Run: headless pygame with SDL's dummy video driver; simulated clock (each Clock.tick advances the game by its frame time, no real sleeping); random seed 0; keys injected as events and as key.get_pressed() state; no mouse input.
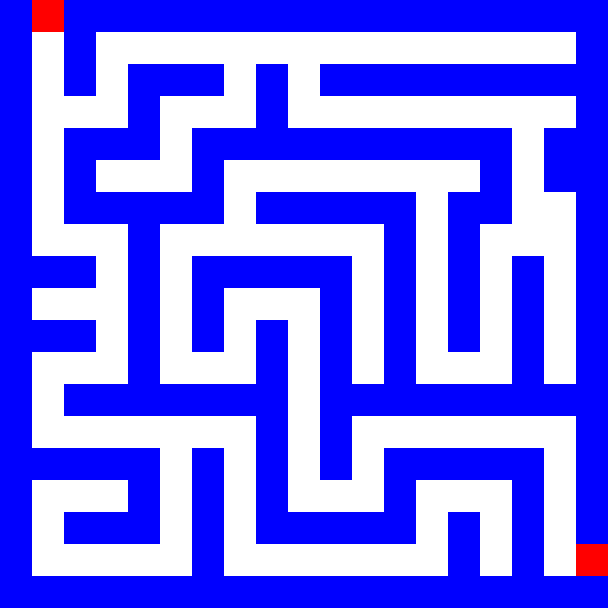
Frame 1 of 2 · flips 1–60 · no input
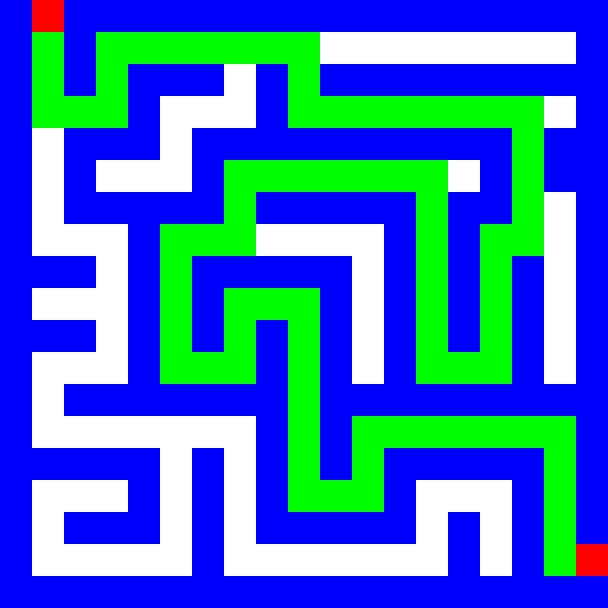
Frame 2 of 2 · flips 61–180 · tapped SPACE, RETURN · held RIGHT (→), D (game ended)

The pygame program that drew these frames:

import pygame
import time

board = [
		['|',' ','|','|','|','|','|','|','|','|','|','|','|','|','|','|','|','|','|'],
		['|',' ','|',' ',' ',' ',' ',' ',' ',' ',' ',' ',' ',' ',' ',' ',' ',' ','|'],
		['|',' ','|',' ','|','|','|',' ','|',' ','|','|','|','|','|','|','|','|','|'],
		['|',' ',' ',' ','|',' ',' ',' ','|',' ',' ',' ',' ',' ',' ',' ',' ',' ','|'],
		['|',' ','|','|','|',' ','|','|','|','|','|','|','|','|','|','|',' ','|','|'],
		['|',' ','|',' ',' ',' ','|',' ',' ',' ',' ',' ',' ',' ',' ','|',' ','|','|'],
		['|',' ','|','|','|','|','|',' ','|','|','|','|','|',' ','|','|',' ',' ','|'],
		['|',' ',' ',' ','|',' ',' ',' ',' ',' ',' ',' ','|',' ','|',' ',' ',' ','|'],
		['|','|','|',' ','|',' ','|','|','|','|','|',' ','|',' ','|',' ','|',' ','|'],
		['|',' ',' ',' ','|',' ','|',' ',' ',' ','|',' ','|',' ','|',' ','|',' ','|'],
		['|','|','|',' ','|',' ','|',' ','|',' ','|',' ','|',' ','|',' ','|',' ','|'],
		['|',' ',' ',' ','|',' ',' ',' ','|',' ','|',' ','|',' ',' ',' ','|',' ','|'],
		['|',' ','|','|','|','|','|','|','|',' ','|','|','|','|','|','|','|','|','|'],
		['|',' ',' ',' ',' ',' ',' ',' ','|',' ','|',' ',' ',' ',' ',' ',' ',' ','|'],
		['|','|','|','|','|',' ','|',' ','|',' ','|',' ','|','|','|','|','|',' ','|'],
		['|',' ',' ',' ','|',' ','|',' ','|',' ',' ',' ','|',' ',' ',' ','|',' ','|'],
		['|',' ','|','|','|',' ','|',' ','|','|','|','|','|',' ','|',' ','|',' ','|'],
		['|',' ',' ',' ',' ',' ','|',' ',' ',' ',' ',' ',' ',' ','|',' ','|',' ',' '],
		['|','|','|','|','|','|','|','|','|','|','|','|','|','|','|','|','|','|','|']
		]

pygame.init()

BLACK = (0,0,0)
WHITE = (255,255,255)
RED = (255,0,0)
GREEN = (0,255,0)
BLUE = (0,0,255)

SD = pygame.display.set_mode((608,608))

start = (0,1)
end = (17,18)

def BLOCKS(board) :

	for i in range(0,len(board)) :
		for j in range(0,len(board)) :
			if board[i][j] == '|' :
				pygame.draw.rect(SD,BLUE,(j * 32,i * 32,32,32))
			pygame.draw.rect(SD,RED,(start[1] * 32,start[0] * 32,32,32))
			pygame.draw.rect(SD,RED,(end[1] * 32,end[0] * 32,32,32))

def DISTANCE(initial,final) :

	return abs((initial[0] - final[0]) + (initial[1] - final[1]))

def ASTAR(start,end) :

	if start == end :
		return None , []
	openlist = [start]
	nodes = {start:['',0]} # node:[parent,value]
	closedlist = []
	while openlist :
		currentnode = openlist[0]
		for node in openlist[1:] :
			if nodes[node][1] + DISTANCE(node,end) < nodes[currentnode][1] + DISTANCE(node,end) :
				currentnode = node
		if currentnode == end :
			break
		openlist.remove(currentnode)
		closedlist.append(currentnode)
		for a,b in [(0,1),(0,-1),(1,0),(-1,0)] : # (1,1),(1,-1),(-1,1),(-1,-1) to allow diagonal
			x = currentnode[0] + a
			y = currentnode[1] + b
			newnode = (x,y)
			if newnode in closedlist or x < 0 or x > len(board) - 1 or y < 0 or y > len(board) - 1 or board[x][y] == '|' :
				continue
			elif newnode not in openlist :
				openlist.append(newnode)
				nodes[newnode] = [currentnode,nodes[currentnode][1] + 1]
			elif newnode not in nodes or nodes[newnode][1] > nodes[currentnode][1] + 1 :
				nodes[newnode] = [currentnode,nodes[currentnode][1] + 1]
	if currentnode != end :
		return None , closedlist
	parent = nodes[end][0]
	path = [end]
	while parent != start :
		path.append(parent)
		parent = nodes[parent][0]
	return path

def DRAW() :

	route = ASTAR(start,end)
	for i,j in route :
		BLOCKS(board)
		pygame.draw.rect(SD,GREEN,(j * 32,i * 32,32,32))
		pygame.display.update()


RUN = True

while RUN :

	SD.fill(WHITE)

	for event in pygame.event.get() :
		if event.type == pygame.QUIT :
			RUN = False
		elif event.type == pygame.KEYDOWN :
			if event.key == pygame.K_RETURN :
				DRAW()
				time.sleep(10)
				RUN = False

	BLOCKS(board)
	pygame.display.update()

pygame.quit()
quit()
